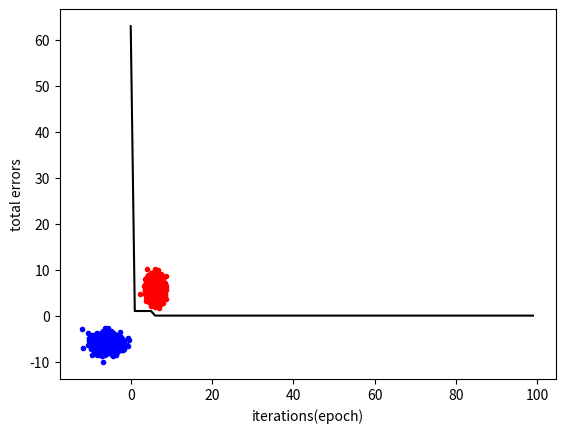

Source code (Python):
import numpy
import matplotlib.pyplot as plt
import random
import pandas 

#setup constants
C = 0.001
COVARIANCE = 0
CLASSONE_VAR_1 = 3
CLASSONE_VAR_2 = 1
CLASSTWO_VAR_1 = 1
CLASSTWO_VAR_2 = 2
MEAN1 = [-6,-6]
MEAN2 = [6,6]
NUM_DATAPOINTS = 1000
#create two classes of data


#cov is 1, variance is 3,1
cov1 = [[CLASSONE_VAR_1,COVARIANCE],[COVARIANCE,CLASSONE_VAR_2]]
#cov is 1, variance is 1,2
cov2 = [[CLASSTWO_VAR_1,COVARIANCE],[COVARIANCE,CLASSTWO_VAR_2]]


#each should have 1000 data points
x1 = numpy.random.multivariate_normal(MEAN1,cov1,NUM_DATAPOINTS)
x2 = numpy.random.multivariate_normal(MEAN2,cov2,NUM_DATAPOINTS)


#plotting the data
plt.scatter(x1[:,0],x1[:,1],c='b', marker='.')
plt.scatter(x2[:,0],x2[:,1],c='r', marker='.')
plt.show()

#combining the two data clouds
X = numpy.concatenate((x1,x2),axis=0)
#adding ones as bias
X = numpy.concatenate((numpy.ones((2000,1)),X),axis=1)

#trying to understand how numpy.concatenate works
# df = pandas.DataFrame(X)
# df.to_excel("example/data2.xlsx")

#adding labels
Xc = numpy.zeros((1000,1))
Xc = numpy.concatenate((Xc,numpy.ones((1000,1))),axis=0)


#initialize weight
random.seed()
w = numpy.transpose(numpy.array([random.random()-0.5,random.random()-0.5,random.random()-0.5]))
errorList = []

#implementing the algorithm
#perform a maximum of 100 iterations
for epoch in range(100):
    totalError = 0
    
    for i in range(2000):
        #using this calculation to retrieve an output of 1 or 0
        z = (numpy.sign(numpy.dot(X[i,:],w))+1)/2
        #error = t-z 
        error = Xc[i] - z
        #calculating delta z, which is c * error * Xi
        deltaZ = C * error * X[i,:]
        w += deltaZ

        #calculate total errors
        totalError = totalError + abs(error)
    #print(totalError)    
    errorList.append(totalError)



plt.plot(errorList,'k')
plt.xlabel("iterations(epoch)")
plt.ylabel("total errors")
plt.show()






